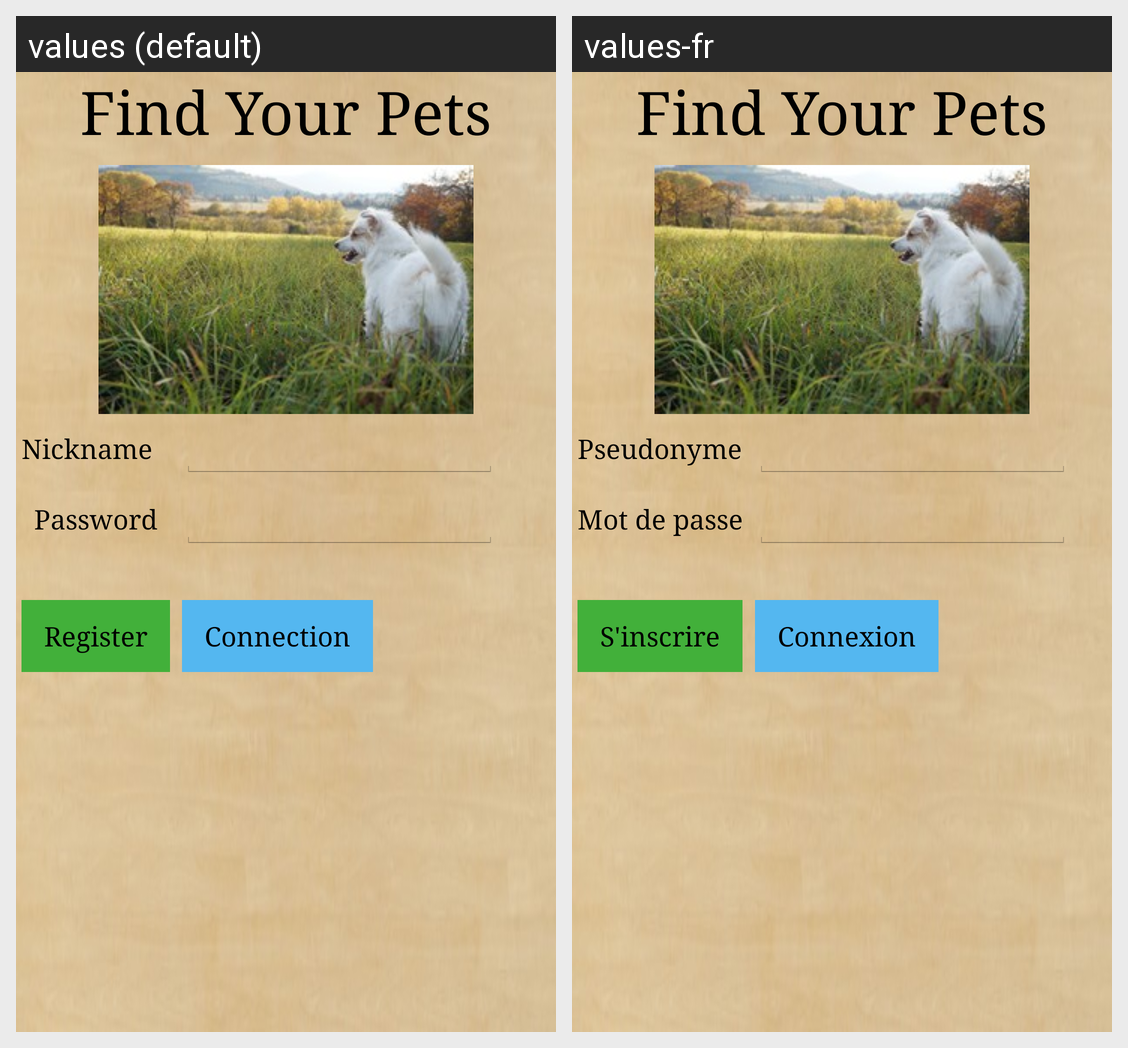

Locale-by-locale string values for the Android screen shown in this grid:
Android screen res/layout/activity_main.xml rendered under 2 locales, left to right: values (default), values-fr. Device: Nexus 5 (rendered at 1080×1920; each locale shown at half size, 540×960, under a caption strip naming it); theme FypTheme.
Strings drawn on this screen, with the default value and each locale's value (text and hints the layout hard-codes, and strings that could not be matched under every locale, appear in the picture but are not listed):

title
  values: Find Your Pets
  values-fr: Find Your Pets

nickname
  values: Nickname
  values-fr: Pseudonyme

password
  values: Password
  values-fr: Mot de passe

registerText
  values: Register
  values-fr: S'inscrire

connectionText
  values: Connection
  values-fr: Connexion
